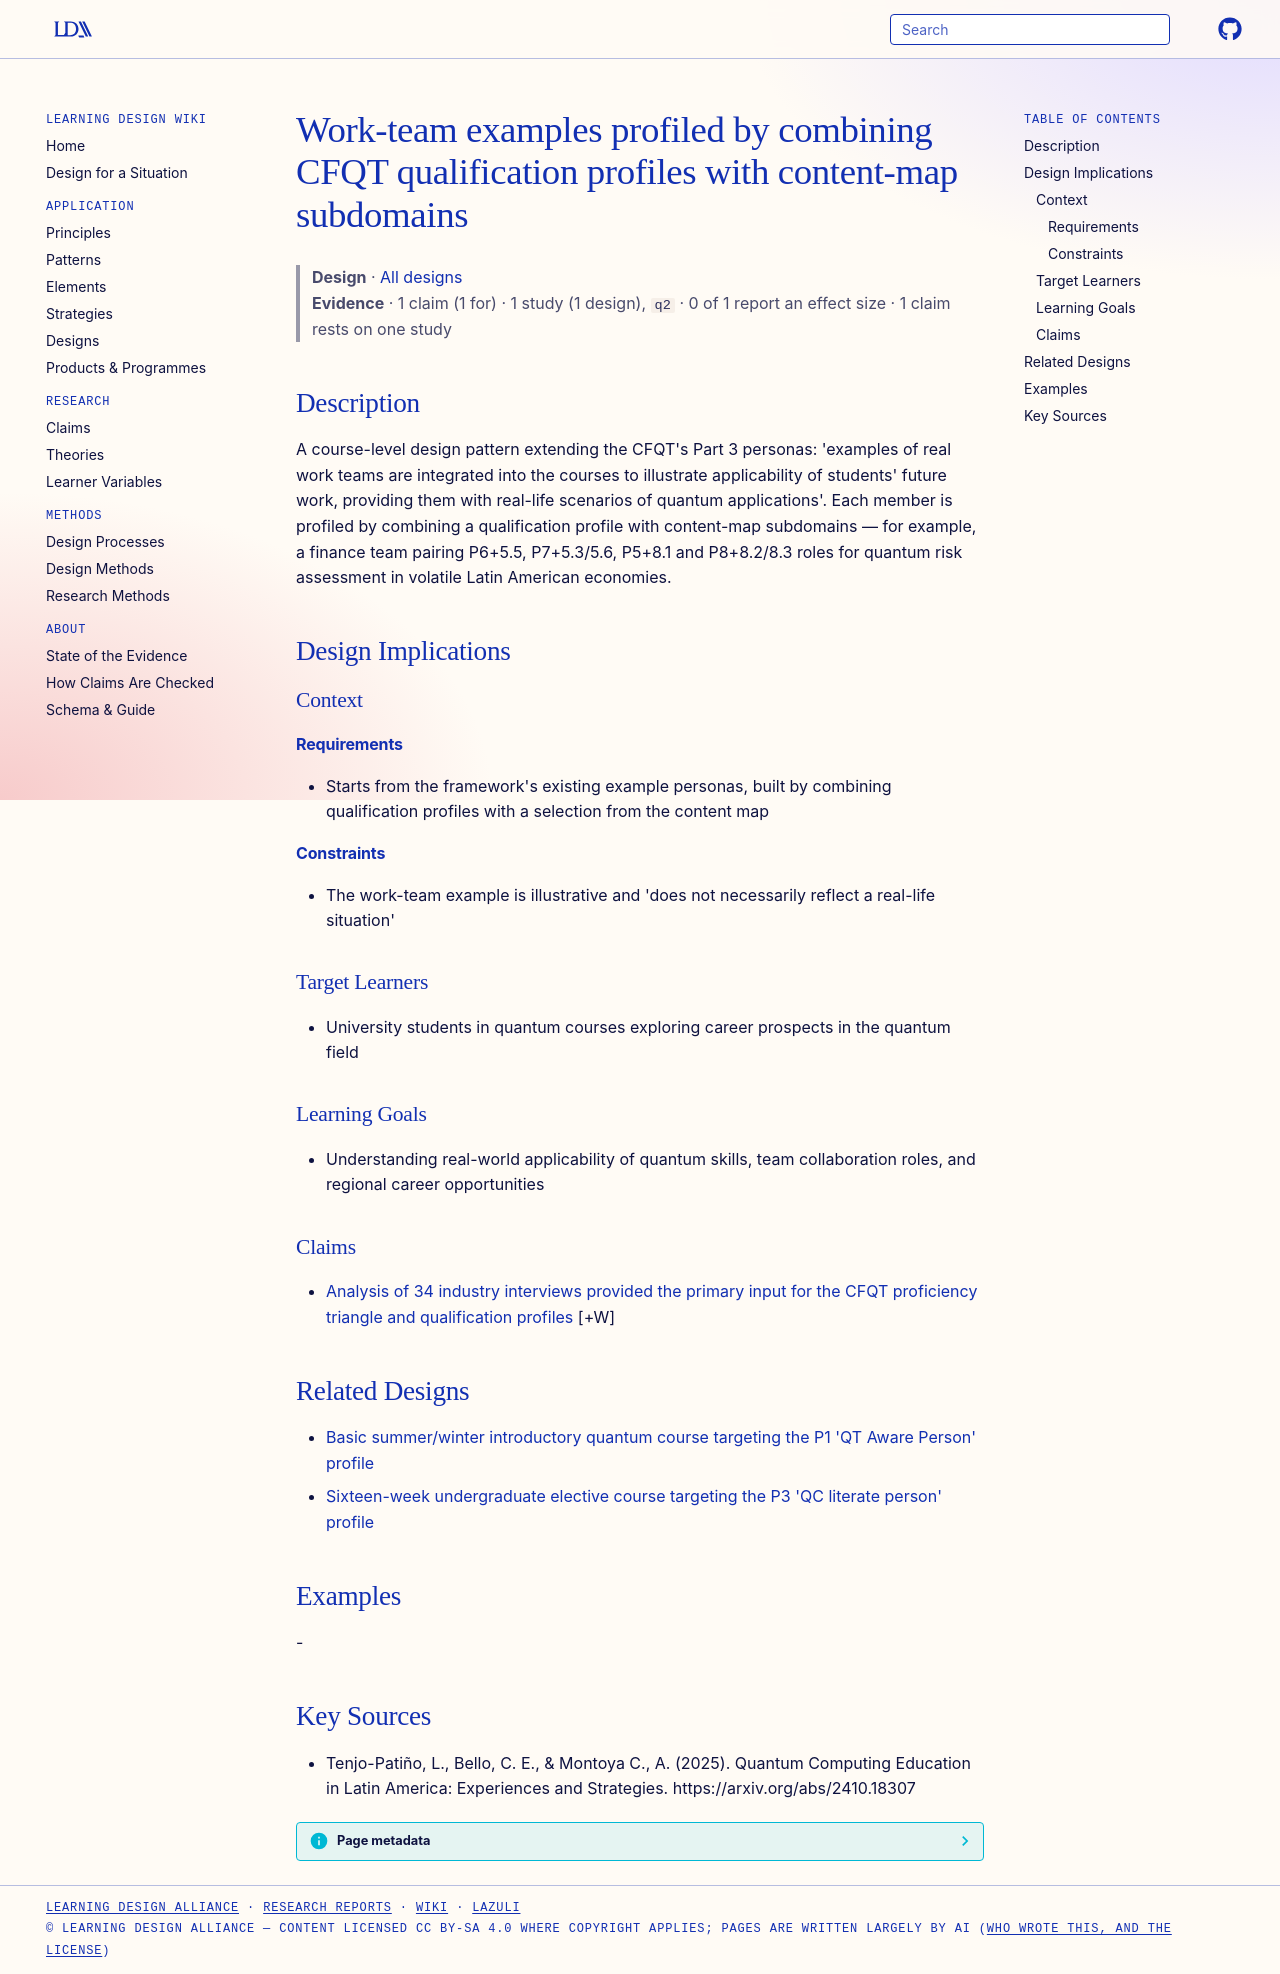

repository: Learning-Design-Alliance/learning-wiki · page: designs/cfqt-work-teams-profiled-examples/index.html · generator: mkdocs

---
type: design
id: cfqt-work-teams-profiled-examples
title: Work-team examples profiled by combining CFQT qualification profiles with content-map subdomains
description: "A course-level design pattern extending the CFQT's Part 3 personas: 'examples of real work teams are integrated into the courses to illustrate applicability of students' future work, providing them with real-life scen..."
status: review
generated:
  by: "process:settle-candidates"
  at: 2026-11-20
sources:
  - id: tenjo-patiño-2025
    resource: "https://arxiv.org/abs/2410.18307"
    title: "Tenjo-Patiño, L., Bello, C. E., & Montoya C., A. (2025). Quantum Computing Education in Latin America: Experiences and Strategies. https://arxiv.org/abs/2410.18307"
    author: "Tenjo-Patiño, L., Bello, C. E., & Montoya C., A"
---

# Work-team examples profiled by combining CFQT qualification profiles with content-map subdomains

> **Design** · [All designs](index.md)
> **Evidence** · 1 claim (1 for) · 1 study (1 design), `q2` · 0 of 1 report an effect size · 1 claim rests on one study

## Description
A course-level design pattern extending the CFQT's Part 3 personas: 'examples of real work teams are integrated into the courses to illustrate applicability of students' future work, providing them with real-life scenarios of quantum applications'. Each member is profiled by combining a qualification profile with content-map subdomains — for example, a finance team pairing P6+5.5, P7+5.3/5.6, P5+8.1 and P8+8.2/8.3 roles for quantum risk assessment in volatile Latin American economies.

## Design Implications

### Context
#### Requirements
- Starts from the framework's existing example personas, built by combining qualification profiles with a selection from the content map
#### Constraints
- The work-team example is illustrative and 'does not necessarily reflect a real-life situation'

### Target Learners
- University students in quantum courses exploring career prospects in the quantum field

### Learning Goals
- Understanding real-world applicability of quantum skills, team collaboration roles, and regional career opportunities

### Claims

- [Analysis of 34 industry interviews provided the primary input for the CFQT proficiency triangle and qualification profiles](../claims/cfqt-update-based-on-34-industry-interviews.md) [+W]

## Related Designs

- [Basic summer/winter introductory quantum course targeting the P1 'QT Aware Person' profile](cfqt-basic-introductory-course-p1-aware.md)
- [Sixteen-week undergraduate elective course targeting the P3 'QC literate person' profile](cfqt-undergraduate-elective-course-p3-literate.md)

## Examples
-

## Key Sources
- Tenjo-Patiño, L., Bello, C. E., & Montoya C., A. (2025). Quantum Computing Education in Latin America: Experiences and Strategies. https://arxiv.org/abs/2410.18307
